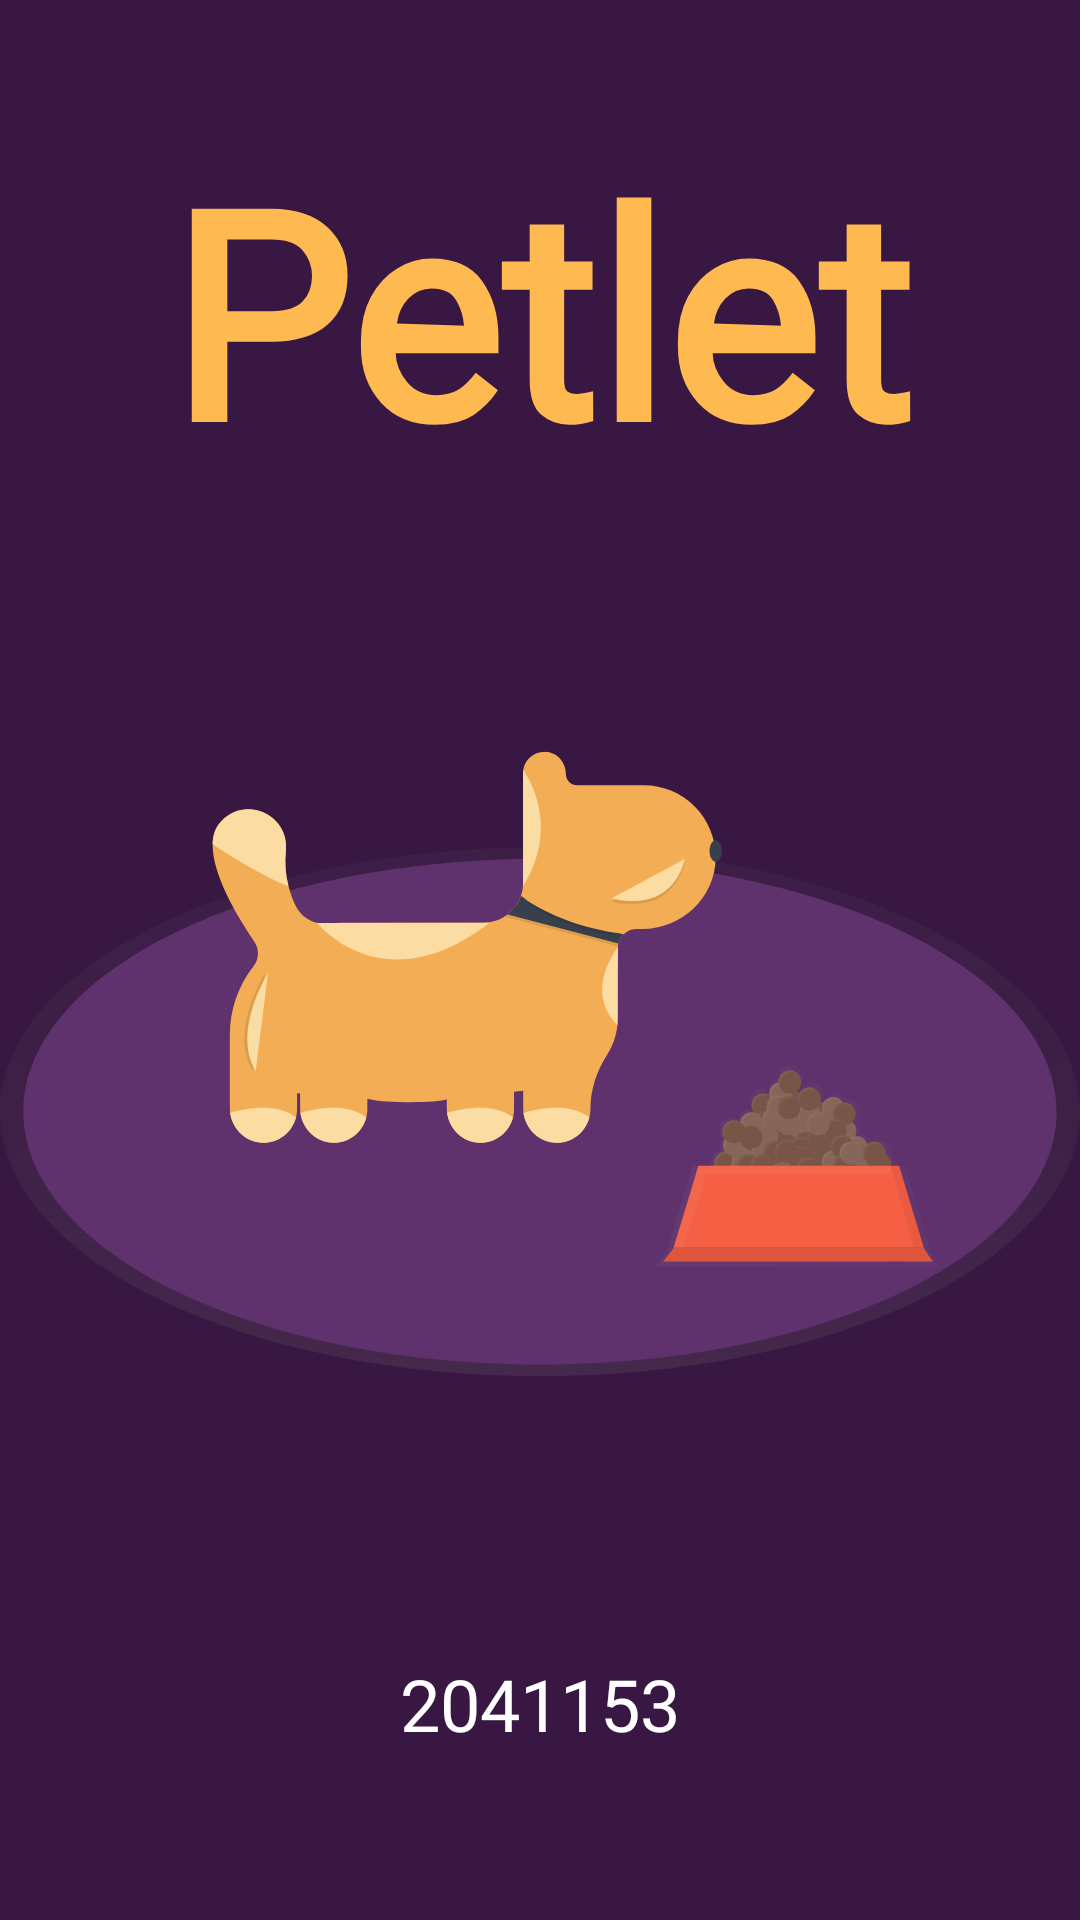

Here is an Android app screen rendered from its layout file. Give the layout XML and the strings, colors and styles it references.
<!-- AndroidManifest.xml: application theme AppTheme -->
<!-- res/layout/activity_splash.xml -->
<?xml version="1.0" encoding="utf-8"?>
<androidx.constraintlayout.widget.ConstraintLayout xmlns:android="http://schemas.android.com/apk/res/android"
    xmlns:app="http://schemas.android.com/apk/res-auto"
    xmlns:tools="http://schemas.android.com/tools"
    android:layout_width="match_parent"
    android:layout_height="match_parent"
    android:background="#72128F"
    android:backgroundTint=" #381742"
    tools:context=".SplashActivity">

    <TextView
        android:id="@+id/textView2"
        android:layout_width="wrap_content"
        android:layout_height="wrap_content"
        android:fontFamily="@font/almendra_sc"
        android:text="Petlet"
        android:textColor="#ffb951"
        android:textSize="96sp"
        android:textStyle="bold"
        app:layout_constraintBottom_toBottomOf="parent"
        app:layout_constraintEnd_toEndOf="parent"
        app:layout_constraintStart_toStartOf="parent"
        app:layout_constraintTop_toTopOf="parent"
        app:layout_constraintVertical_bias="0.076" />

    <ImageView
        android:id="@+id/imageView3"
        android:layout_width="wrap_content"
        android:layout_height="491dp"
        android:cropToPadding="true"
        app:layout_constraintBottom_toBottomOf="parent"
        app:layout_constraintEnd_toEndOf="parent"
        app:layout_constraintHorizontal_bias="0.0"
        app:layout_constraintStart_toStartOf="parent"
        app:layout_constraintTop_toBottomOf="@+id/textView2"
        app:layout_constraintVertical_bias="0.314"
        app:srcCompat="@drawable/bg1" />

    <TextView
        android:id="@+id/textView3"
        android:layout_width="wrap_content"
        android:layout_height="wrap_content"
        android:text="Made By"
        android:textColor="@color/white"
        android:textSize="24sp"
        app:layout_constraintBottom_toTopOf="@+id/textView4"
        app:layout_constraintEnd_toEndOf="parent"
        app:layout_constraintHorizontal_bias="0.499"
        app:layout_constraintStart_toStartOf="parent"
        app:layout_constraintTop_toBottomOf="@+id/imageView3"
        app:layout_constraintVertical_bias="0.671" />

    <TextView
        android:id="@+id/textView4"
        android:layout_width="wrap_content"
        android:layout_height="wrap_content"
        android:fontFamily="@font/almendra_sc"
        android:text="Mitali Gupta"
        android:textColor="@color/white"
        android:textSize="24sp"
        app:layout_constraintBottom_toTopOf="@+id/textView5"
        app:layout_constraintEnd_toEndOf="parent"
        app:layout_constraintHorizontal_bias="0.498"
        app:layout_constraintStart_toStartOf="parent"
        app:layout_constraintTop_toBottomOf="@+id/imageView3"
        app:layout_constraintVertical_bias="0.8" />

    <TextView
        android:id="@+id/textView5"
        android:layout_width="wrap_content"
        android:layout_height="wrap_content"
        android:layout_marginBottom="56dp"
        android:fontFamily="@font/almendra_sc"
        android:text="2041153"
        android:textColor="@color/white"
        android:textSize="24sp"
        app:layout_constraintBottom_toBottomOf="parent"
        app:layout_constraintEnd_toEndOf="parent"
        app:layout_constraintStart_toStartOf="parent" />
</androidx.constraintlayout.widget.ConstraintLayout>
<!-- resources referenced by this layout -->
<resources>
  <color name="white">#FFFFFFFF</color>
  <!-- drawable bg1: png bitmap (drawable, 65672 bytes) -->
  <style name="AppTheme" parent="Theme.MaterialComponents.Light.DarkActionBar">
      <item name="android:navigationBarColor">@color/color_primary</item>
      <item name="android:statusBarColor">@color/color_primary</item>
      <item name="colorPrimary">@color/color_primary</item>
      <item name="colorPrimaryDark">@color/color_primary_dark</item>
      <item name="colorAccent">@color/color_accent</item>
  </style>
  <color name="color_primary">@color/P_LightPurple</color>
  <color name="color_primary_dark">@color/P_DarkPurple</color>
  <color name="color_accent">@color/P_Yellow</color>
  <color name="P_LightPurple">#421c4f</color>
  <color name="P_DarkPurple">#381742</color>
  <color name="P_Yellow">#ffb951</color>
</resources>
